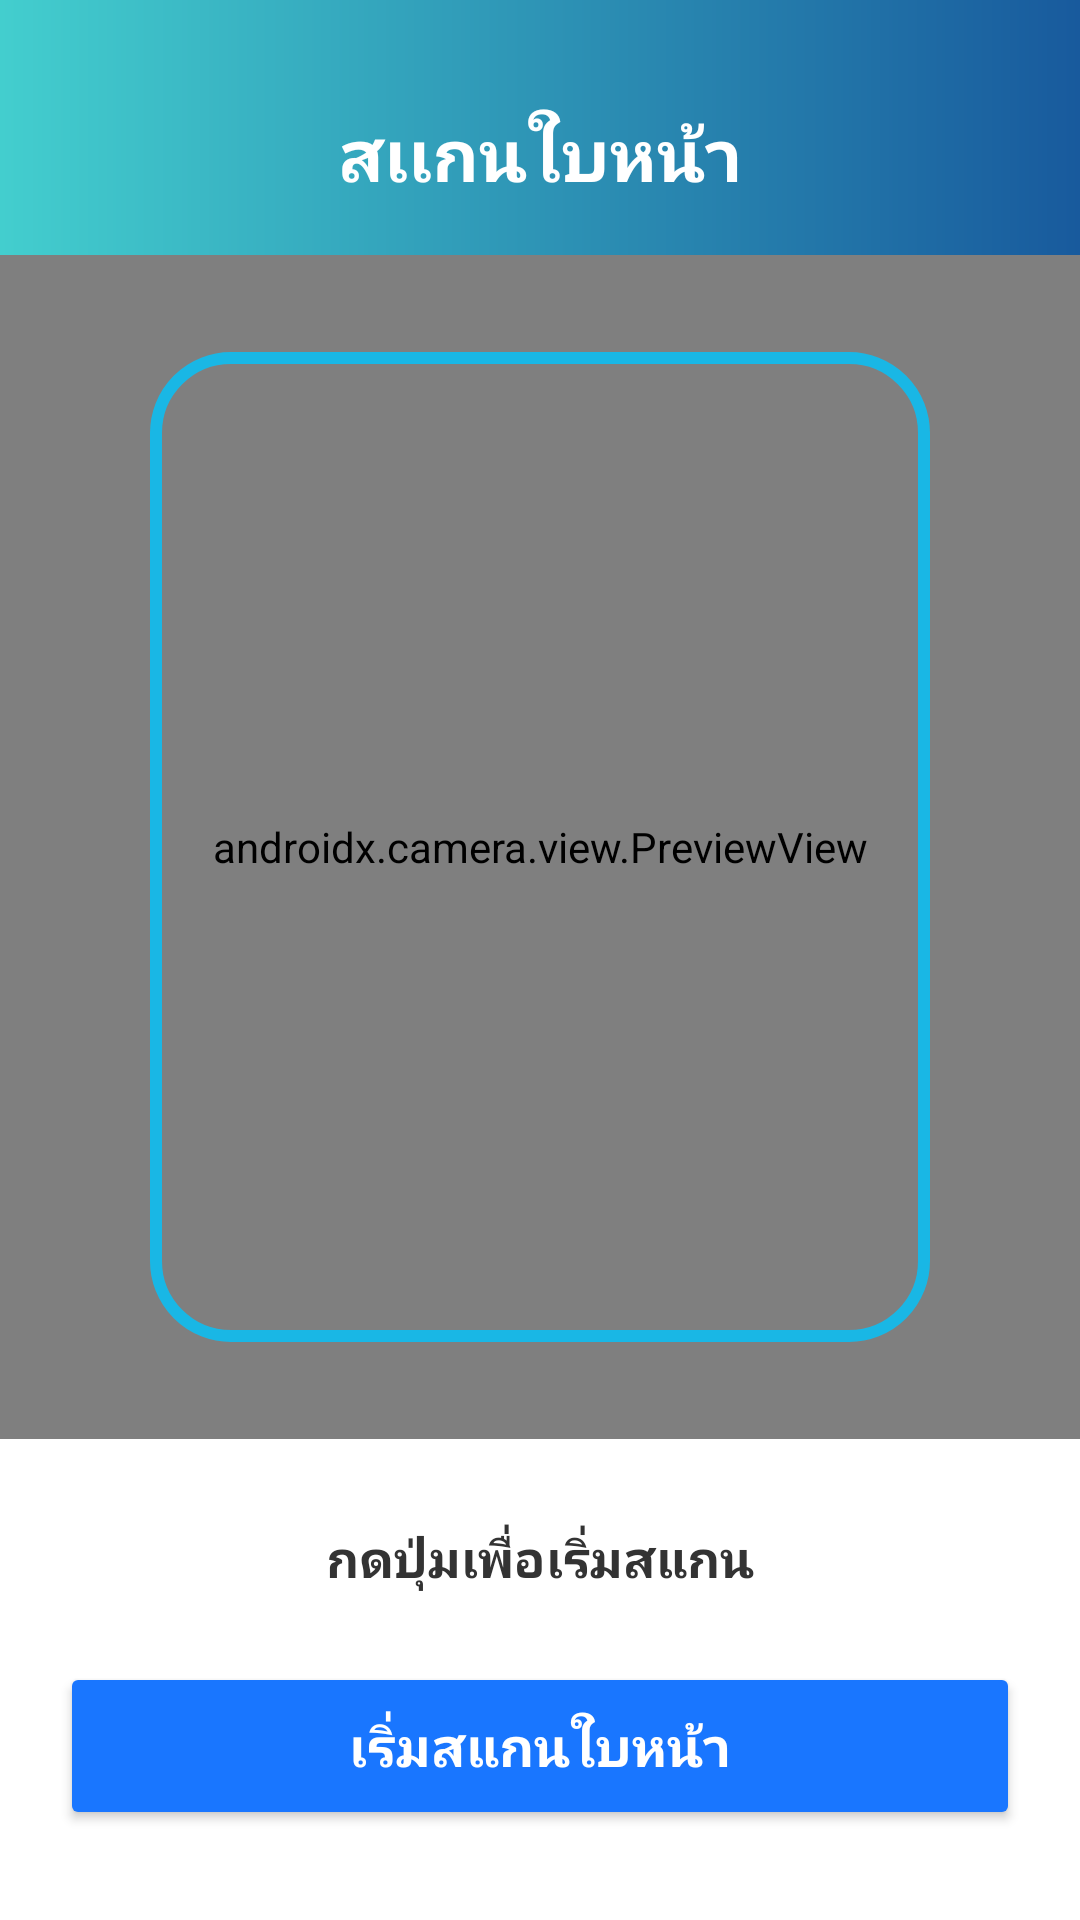

Reconstruct the res/layout file that produces this screen, plus the resources it refers to.
<!-- AndroidManifest.xml: application theme Theme.FacecheckApp -->
<!-- res/layout/activity_face_scan.xml -->
<?xml version="1.0" encoding="utf-8"?>
<androidx.constraintlayout.widget.ConstraintLayout
    xmlns:android="http://schemas.android.com/apk/res/android"
    xmlns:app="http://schemas.android.com/apk/res-auto"
    android:layout_width="match_parent"
    android:layout_height="match_parent"
    android:background="#FFFFFF">

    
    <RelativeLayout
        android:id="@+id/header"
        android:layout_width="match_parent"
        android:layout_height="85dp"
        android:background="@drawable/bg_gradient">

        
        <ImageView
            android:id="@+id/btnBack"
            android:layout_width="25dp"
            android:layout_height="25dp"
            android:layout_marginStart="20dp"
            android:layout_marginTop="38dp"
            android:src="@drawable/ic_arrow_back_white"
            android:tint="@android:color/white" />


        <TextView
            android:id="@+id/titleText"
            android:layout_width="wrap_content"
            android:layout_height="wrap_content"
            android:text="สเเกนใบหน้า"
            android:textColor="@android:color/white"
            android:textSize="24sp"
            android:textStyle="bold"
            android:layout_centerHorizontal="true"
            android:layout_marginTop="35dp" />
    </RelativeLayout>


    
    <FrameLayout
        android:id="@+id/cameraFrame"
        android:layout_width="0dp"
        android:layout_height="0dp"
        android:background="#000000"
        app:layout_constraintTop_toBottomOf="@id/header"
        app:layout_constraintStart_toStartOf="parent"
        app:layout_constraintEnd_toEndOf="parent"
        app:layout_constraintBottom_toTopOf="@id/bottomPanel">

        
        <androidx.camera.view.PreviewView
            android:id="@+id/previewView"
            android:layout_width="match_parent"
            android:layout_height="match_parent"
            android:scaleType="centerCrop" />

        
        <ImageView
            android:id="@+id/faceFrame"
            android:layout_width="260dp"
            android:layout_height="330dp"
            android:layout_gravity="center"
            android:src="@drawable/face_frame_guide"
            android:alpha="0.8"/>
    </FrameLayout>


    
    <LinearLayout
        android:id="@+id/bottomPanel"
        android:layout_width="0dp"
        android:layout_height="wrap_content"
        android:orientation="vertical"
        android:padding="20dp"
        android:gravity="center"
        android:background="#FFFFFF"
        app:layout_constraintBottom_toBottomOf="parent"
        app:layout_constraintStart_toStartOf="parent"
        app:layout_constraintEnd_toEndOf="parent">

        <TextView
            android:id="@+id/faceStatusText"
            android:layout_width="wrap_content"
            android:layout_height="wrap_content"
            android:text="กดปุ่มเพื่อเริ่มสแกน"
            android:textSize="17sp"
            android:textColor="#333333"
            android:padding="8dp"
            android:textStyle="bold"/>

        <Button
            android:id="@+id/btnStartScan"
            android:layout_width="match_parent"
            android:layout_height="56dp"
            android:text="เริ่มสแกนใบหน้า"
            android:textSize="18sp"
            android:textStyle="bold"
            android:textColor="#FFFFFF"
            android:backgroundTint="#1976FF"
            android:layout_marginTop="15dp"
            android:layout_marginBottom="10dp" />
    </LinearLayout>

</androidx.constraintlayout.widget.ConstraintLayout>
<!-- resources referenced by this layout -->
<resources>
  <!-- drawable bg_gradient (drawable) -->
  <?xml version="1.0" encoding="utf-8"?>
  <shape xmlns:android="http://schemas.android.com/apk/res/android"
      android:shape="rectangle">
      <gradient
          android:type="linear"
          android:startColor="#43CECE"
          android:endColor="#185A9D"
          android:angle="0" />
  </shape>
  <!-- drawable face_frame_guide (drawable) -->
  <?xml version="1.0" encoding="utf-8"?>
  <shape xmlns:android="http://schemas.android.com/apk/res/android"
      android:shape="rectangle">
  
      <stroke android:width="4dp" android:color="#00C6FF"/>
      <corners android:radius="25dp"/>
      <padding android:left="12dp" android:right="12dp" android:top="12dp" android:bottom="12dp"/>
  
  </shape>
  <style name="Theme.FacecheckApp" parent="Base.Theme.FacecheckApp" />
  <style name="Base.Theme.FacecheckApp" parent="Theme.Material3.DayNight.NoActionBar">
          
          
      </style>
</resources>
